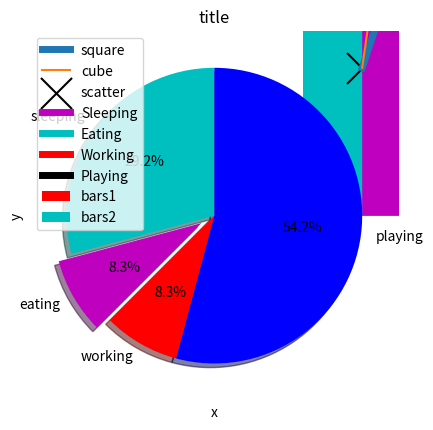

Recreate this plot in Python.
import matplotlib.pyplot as plt
#basics, line graph
x = [1,2,3,4,5,6,7]
y = [1,4,9,16,9,4,1]

x2 = [1,2,3,4,5,6,7]
y2 = [1,8,27,64,27,8,1]

plt.plot(x,y, label ='square', linewidth = 5)
plt.plot(x2, y2, label ='cube')
plt.xlabel('Plot Number')
plt.ylabel('Important Var')
plt.title('Intresting Graph\nCheck it out')
plt.legend()
plt.show()


#barcharts

x3 = [2,4,6,8,10]
y3 = [6,7,8,2,4]

x4 = [1,3,5,7,9]
y4 = [7,8,2,4,2]
plt.bar(x3, y3, label = 'bars1', color = 'r')
plt.bar(x4, y4, label = 'bars2', color = 'c')
plt.xlabel('x')
plt.ylabel('y')
plt.title('title')
plt.legend()
plt.show()

#histogram

population_ages = [22,55,62,45,21,22,34,42,32,4,99,102,54,76,36,14,65,109,16,18,57,89,75,46,65,87]
#ids = [x for x in range(len(population_ages))]
bins = [0,10,20,30,40,50,60,70,80,90,100,110,120,130]

plt.hist(population_ages, bins, histtype='bar' , color = 'g', rwidth = 0.7)
plt.xlabel('x')
plt.ylabel('y')
plt.title('title')
plt.legend()
plt.show()

#scatter plot

plt.scatter(x,y, label = 'scatter', color = 'k', marker = 'x', s = 500)

plt.xlabel('x')
plt.ylabel('y')
plt.title('title')
plt.legend()
plt.show()


#stackplot
days=[1,2,3,4,5]

sleeping = [7,8,6,11,7]
eating = [2,3,4,3,2]
working = [7,8,7,2,2]
playing = [8,5,7,8,13]
#we do this to create labels as we cant have labels in stack plot
plt.plot([],[],color='m', label='Sleeping', linewidth=5)
plt.plot([],[],color='c', label='Eating', linewidth=5)
plt.plot([],[],color='r', label='Working', linewidth=5)
plt.plot([],[],color='k', label='Playing', linewidth=5)

plt.stackplot(days, sleeping, eating, working, playing, colors = ['m','c','r','k'])

plt.xlabel('x')
plt.ylabel('y')
plt.title('title')
plt.legend()
plt.show()

#pie charts
sleeping = [7,8,6,11,7]
eating = [2,3,4,3,2]
working = [7,8,7,2,2]
playing = [8,5,7,8,13]

slices = [7,2,2,13]
activities = ['sleeping','eating','working','playing']
cols = ['c','m','r','b']

plt.pie(slices, labels = activities, colors = cols, startangle = 90, shadow = True, explode= (0,0.1,0,0), autopct = '%1.1f%%')

##plt.xlabel('x')
##plt.ylabel('y')
plt.title('title')
##plt.legend()
plt.show()
